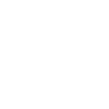
t = 0.00 s
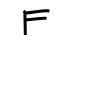
t = 3.00 s
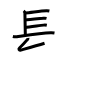
t = 6.00 s
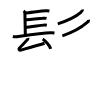
t = 9.00 s
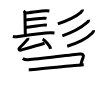
t = 12.00 s
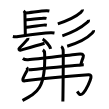
t = 15.00 s

The animated SVG that drew these frames (rendered in a browser with its animation timeline set to each time). Animation: 15 SMIL elements (animate=15); one cycle of 15.00 s.

<svg width="109px" height="109px" viewBox="0 0 px 109px" xmlns="http://www.w3.org/2000/svg" xmlns:xlink="http://www.w3.org/1999/xlink" xml:space="preserve" version="1.1"  baseProfile="full">
<path d="M23.61,10.91c1.29,0.95,1.29,1.1,1.29,2.05s0.43,20.52,0.43,21.95" style="fill:none;stroke:black;stroke-width:3;opacity:0">
  <animate attributeType="CSS" attributeName="opacity" from="0" to="1" begin="0s" dur="1s" repeatCount="Indefinite" fill="freeze" />
</path>
<path d="M25.62,12.92c4.44-0.17,15.15-2.07,20.94-2.14c1.35-0.02,2.16,0.11,2.83,0.24" style="fill:none;stroke:black;stroke-width:3;opacity:0">
  <animate attributeType="CSS" attributeName="opacity" from="0" to="1" begin="1s" dur="1s" repeatCount="Indefinite" fill="freeze" />
</path>
<path d="M24.91,20.12c3.92-0.33,15.12-1.55,18.29-1.88c1.19-0.12,2.4-0.09,3.32,0.11" style="fill:none;stroke:black;stroke-width:3;opacity:0">
  <animate attributeType="CSS" attributeName="opacity" from="0" to="1" begin="2s" dur="1s" repeatCount="Indefinite" fill="freeze" />
</path>
<path d="M25.2,27.51c3.92-0.33,15.12-2.05,18.29-2.38c1.19-0.12,2.4-0.09,3.32,0.11" style="fill:none;stroke:black;stroke-width:3;opacity:0">
  <animate attributeType="CSS" attributeName="opacity" from="0" to="1" begin="3s" dur="1s" repeatCount="Indefinite" fill="freeze" />
</path>
<path d="M12.87,36.48c1.04,0.27,2.95,0.42,3.98,0.27c8.65-1.25,24.65-3.75,34-4.02c1.73-0.05,2.77,0.13,3.63,0.27" style="fill:none;stroke:black;stroke-width:3;opacity:0">
  <animate attributeType="CSS" attributeName="opacity" from="0" to="1" begin="4s" dur="1s" repeatCount="Indefinite" fill="freeze" />
</path>
<path d="M27.97,37.97c0.07,0.51-0.32,1.26-0.55,1.53c-2.98,3.49-3.83,4.58-7.94,8.49c-1.03,0.98-0.49,2.61,1.26,2.12c6.78-1.88,16.08-4.41,23.8-6.84" style="fill:none;stroke:black;stroke-width:3;opacity:0">
  <animate attributeType="CSS" attributeName="opacity" from="0" to="1" begin="5s" dur="1s" repeatCount="Indefinite" fill="freeze" />
</path>
<path d="M42.68,39.09c2.82,1.71,7.28,7.03,7.98,9.69" style="fill:none;stroke:black;stroke-width:3;opacity:0">
  <animate attributeType="CSS" attributeName="opacity" from="0" to="1" begin="6s" dur="1s" repeatCount="Indefinite" fill="freeze" />
</path>
<path d="M82.47,9.5c0.23,1.18-0.9,2.19-1.64,2.85c-3.71,3.29-10.65,7.38-23.02,11.47" style="fill:none;stroke:black;stroke-width:3;opacity:0">
  <animate attributeType="CSS" attributeName="opacity" from="0" to="1" begin="7s" dur="1s" repeatCount="Indefinite" fill="freeze" />
</path>
<path d="M88.61,19.78c0.23,1.13-0.66,2.05-1.41,2.7c-4.09,3.55-12.29,9.25-24.87,13.38" style="fill:none;stroke:black;stroke-width:3;opacity:0">
  <animate attributeType="CSS" attributeName="opacity" from="0" to="1" begin="8s" dur="1s" repeatCount="Indefinite" fill="freeze" />
</path>
<path d="M93.59,30.29c0.21,1.02-0.66,2.08-1.3,2.74c-3.44,3.57-11.9,9.23-25.11,13.22" style="fill:none;stroke:black;stroke-width:3;opacity:0">
  <animate attributeType="CSS" attributeName="opacity" from="0" to="1" begin="9s" dur="1s" repeatCount="Indefinite" fill="freeze" />
</path>
<path d="M22.82,58.5c1.63,1.17,3.15,1.49,5.23,1.3C39.5,58.75,72,54.75,80.09,54.03c2.66-0.24,3.89,1.33,3.06,3.34c-1.3,3.14-1.65,4.39-2.25,6.89" style="fill:none;stroke:black;stroke-width:3;opacity:0">
  <animate attributeType="CSS" attributeName="opacity" from="0" to="1" begin="10s" dur="1s" repeatCount="Indefinite" fill="freeze" />
</path>
<path d="M28.75,69.75c2.85,0,47.27-4.5,49.3-4.5s4.07-0.5,5.7-0.5" style="fill:none;stroke:black;stroke-width:3;opacity:0">
  <animate attributeType="CSS" attributeName="opacity" from="0" to="1" begin="11s" dur="1s" repeatCount="Indefinite" fill="freeze" />
</path>
<path d="M26.76,67.45c0.5,0.57,0.81,2.45,0.19,3.35c-0.72,1.03-3.87,7.2-3.98,7.85c-0.22,1.35-0.44,2.52,2.07,2.21c14.7-1.85,50.95-5.1,63.5-6.08c1.6-0.12,2.84,0.82,2.42,2.87c-0.65,3.13-4.36,11.83-7.64,15.27c-3.35,3.5-4.25,0.92-6.09-1.59" style="fill:none;stroke:black;stroke-width:3;opacity:0">
  <animate attributeType="CSS" attributeName="opacity" from="0" to="1" begin="12s" dur="1s" repeatCount="Indefinite" fill="freeze" />
</path>
<path d="M42.85,49.87c0.98,0.61,1.75,2.15,1.8,3.87C45.75,88.75,37,93,22.45,100.45" style="fill:none;stroke:black;stroke-width:3;opacity:0">
  <animate attributeType="CSS" attributeName="opacity" from="0" to="1" begin="13s" dur="1s" repeatCount="Indefinite" fill="freeze" />
</path>
<path d="M61.17,46.5c1.06,0.49,1.7,2.19,1.91,3.17c0.18,0.81,0.06,31.87-0.11,45.83c-0.03,2.84-0.07,4.97-0.11,6" style="fill:none;stroke:black;stroke-width:3;opacity:0">
  <animate attributeType="CSS" attributeName="opacity" from="0" to="1" begin="14s" dur="1s" repeatCount="Indefinite" fill="freeze" />
</path>
</svg>
